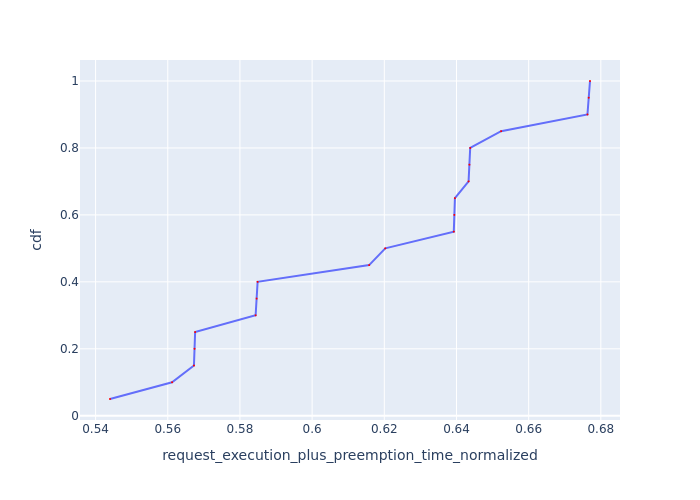

Values plotted in this chart, from the file beside it:
Request Id, request_execution_plus_preemption_time_n…, cdf
0_11, 0.544, 0.05
0_19, 0.5612, 0.1
0_8, 0.5673, 0.15
0_9, 0.5674, 0.2
0_10, 0.5676, 0.25
0_16, 0.5843, 0.3
0_17, 0.5846, 0.35
0_18, 0.5849, 0.4
0_7, 0.6158, 0.45
0_15, 0.6203, 0.5
0_4, 0.6393, 0.55
0_5, 0.6394, 0.6
0_6, 0.6396, 0.65
0_12, 0.6433, 0.7
0_13, 0.6436, 0.75
0_14, 0.6438, 0.8
0_3, 0.6524, 0.85
0_0, 0.6763, 0.9
0_1, 0.6766, 0.95
0_2, 0.677, 1.0
